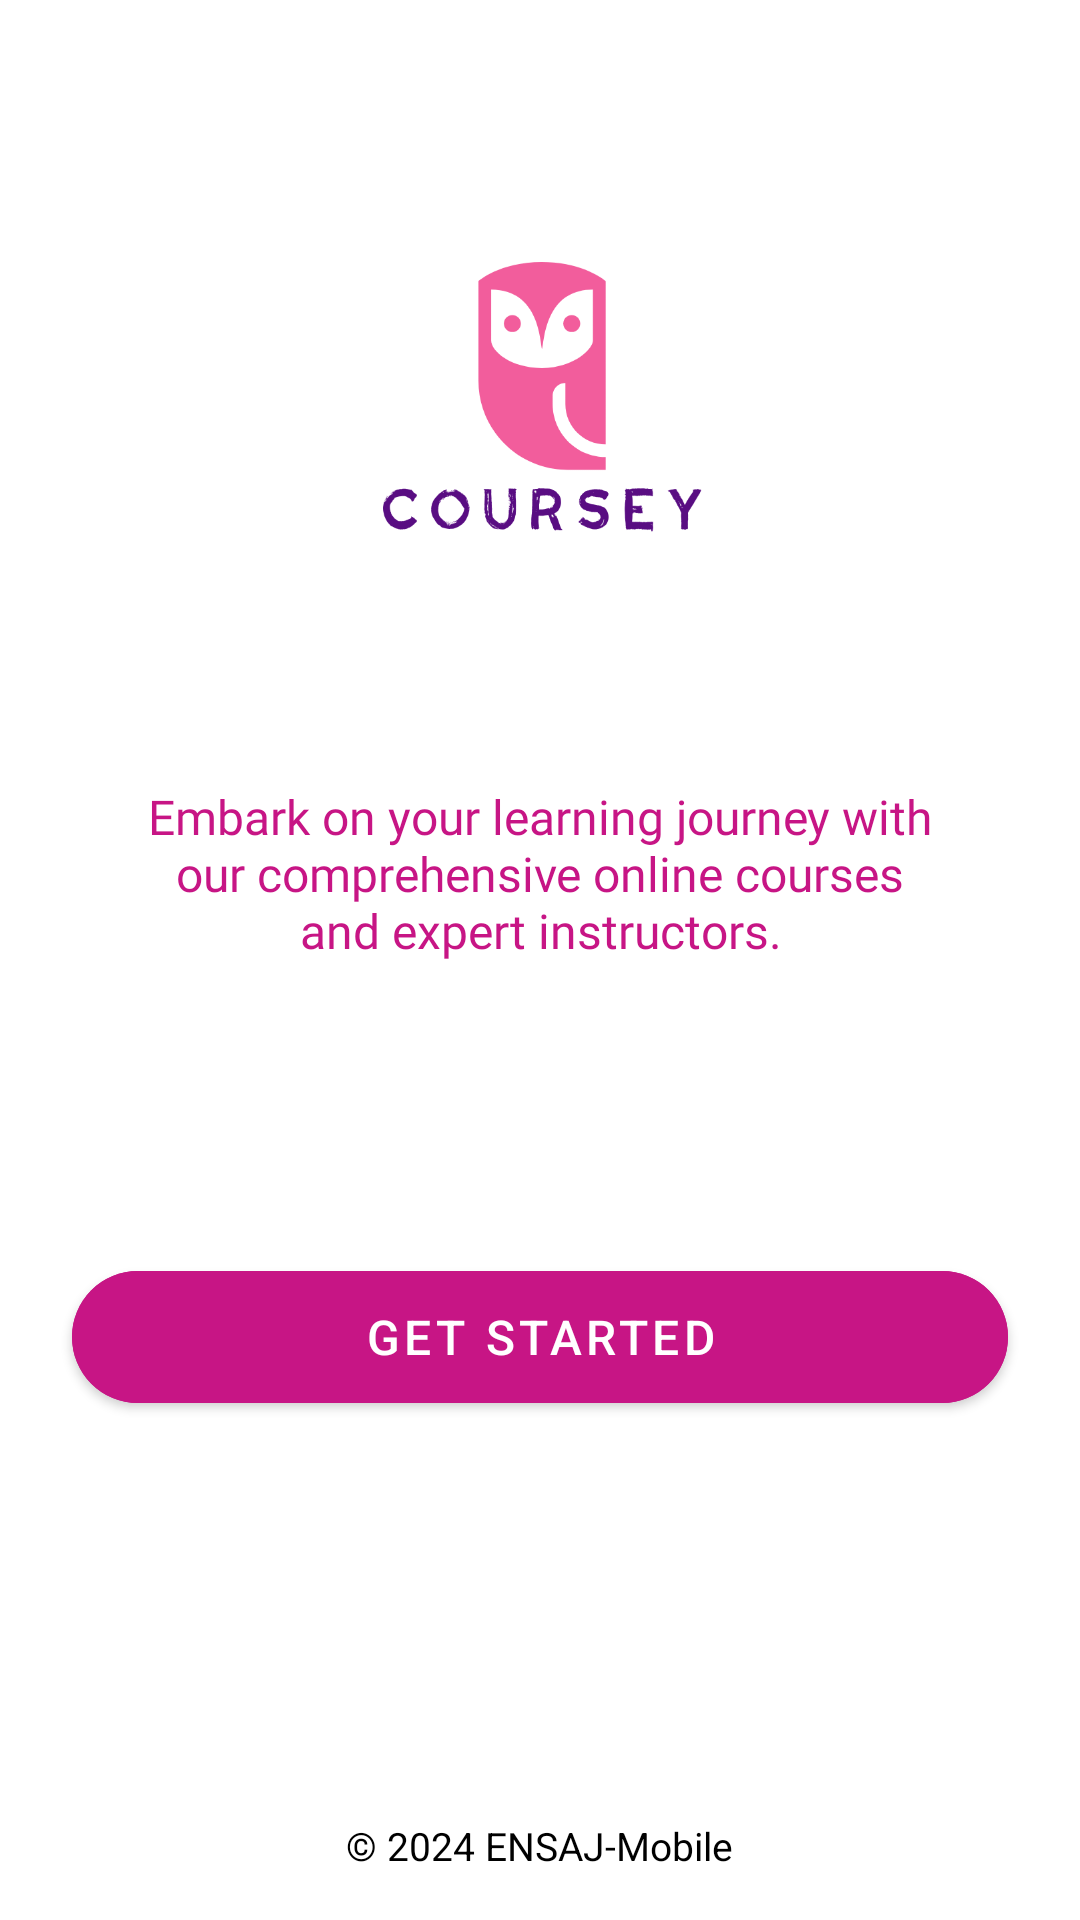

The Android layout XML behind this screen, and the referenced resources:
<!-- AndroidManifest.xml: application theme Theme.FirstAidFront -->
<!-- res/layout/activity_start.xml -->
<?xml version="1.0" encoding="utf-8"?>
<androidx.constraintlayout.widget.ConstraintLayout xmlns:android="http://schemas.android.com/apk/res/android"
    xmlns:app="http://schemas.android.com/apk/res-auto"
    xmlns:tools="http://schemas.android.com/tools"
    android:layout_width="match_parent"
    android:layout_height="match_parent"
>

    <ImageView
        android:id="@+id/ivLogo"
        android:layout_width="129dp"
        android:layout_height="139dp"
        android:layout_marginTop="48dp"
        android:contentDescription="@string/app_name"
        android:src="@drawable/logo_app"
        app:layout_constraintBottom_toTopOf="@+id/tvDescription"
        app:layout_constraintEnd_toEndOf="parent"
        app:layout_constraintStart_toStartOf="parent"
        app:layout_constraintTop_toTopOf="parent"
        app:layout_constraintVertical_bias="1.0" />

    <TextView
        android:id="@+id/tvDescription"
        android:layout_width="263dp"
        android:layout_height="175dp"
        android:layout_marginStart="32dp"
        android:layout_marginEnd="32dp"
        android:background="@drawable/back2"
        android:fontFamily="@font/poppins_bold"
        android:gravity="center"
        android:text="Embark on your learning journey with our comprehensive online courses and expert instructors."
        android:textColor="@color/pink_dark"
        android:textSize="16sp"

        app:layout_constraintBottom_toTopOf="@+id/linearLayout2"
        app:layout_constraintEnd_toEndOf="parent"
        app:layout_constraintStart_toStartOf="parent"
        app:layout_constraintTop_toTopOf="parent" />

    <com.google.android.material.card.MaterialCardView
        android:id="@+id/securityCard"
        android:layout_width="match_parent"
        android:layout_height="wrap_content"
        android:layout_marginHorizontal="24dp"
        android:layout_marginTop="32dp"
        app:cardCornerRadius="12dp"
        app:cardElevation="4dp"
        app:layout_constraintTop_toBottomOf="@id/tvDescription">

    </com.google.android.material.card.MaterialCardView>

    <com.google.android.material.button.MaterialButton
        android:id="@+id/btnLogin"
        android:layout_width="0dp"
        android:layout_height="56dp"
        android:layout_marginStart="24dp"
        android:layout_marginEnd="24dp"
        android:backgroundTint="@color/pink_dark"
        android:text="Get Started"

        android:textSize="16sp"
        app:cornerRadius="28dp"
        app:elevation="4dp"
        app:layout_constraintBottom_toTopOf="@+id/linearLayout2"
        app:layout_constraintEnd_toEndOf="parent"
        app:layout_constraintHorizontal_bias="0.0"
        app:layout_constraintStart_toStartOf="parent"
        app:layout_constraintTop_toBottomOf="@+id/securityCard"
        app:layout_constraintVertical_bias="0.06" />

    <LinearLayout
        android:id="@+id/linearLayout2"
        android:layout_width="match_parent"
        android:layout_height="wrap_content"
        android:orientation="vertical"
        android:padding="16dp"
        android:gravity="center"
        app:layout_constraintBottom_toBottomOf="parent"
        app:layout_constraintEnd_toEndOf="parent"
        app:layout_constraintStart_toStartOf="parent">

        <TextView
            android:gravity="center"
            android:layout_width="wrap_content"
            android:layout_height="wrap_content"
            android:layout_marginTop="8dp"
            android:text="© 2024 ENSAJ-Mobile"
            android:textColor="@color/black"
            android:textSize="13sp" />
    </LinearLayout>

</androidx.constraintlayout.widget.ConstraintLayout>
<!-- resources referenced by this layout -->
<resources>
  <color name="black">#FF000000</color>
  <color name="pink_dark">#C71585</color>
  <!-- drawable logo_app: png bitmap (drawable, 20755 bytes) -->
  <string name="app_name">Coursey</string>
  <style name="Theme.FirstAidFront" parent="Theme.MaterialComponents.DayNight.NoActionBar">
          
          <item name="colorPrimary">@color/purple_500</item>
          <item name="colorPrimaryVariant">@color/purple_700</item>
          <item name="colorOnPrimary">@color/white</item>
          
          <item name="colorSecondary">@color/teal_200</item>
          <item name="colorSecondaryVariant">@color/teal_700</item>
          <item name="colorOnSecondary">@color/black</item>
          
          <item name="android:statusBarColor">@android:color/transparent</item>
          <item name="android:windowLightStatusBar">true</item>
  
          
      </style>
  <color name="purple_500">#FF6200EE</color>
  <color name="purple_700">#FF3700B3</color>
  <color name="white">#FFFFFFFF</color>
  <color name="teal_200">#FF03DAC5</color>
  <color name="teal_700">#FF018786</color>
</resources>
